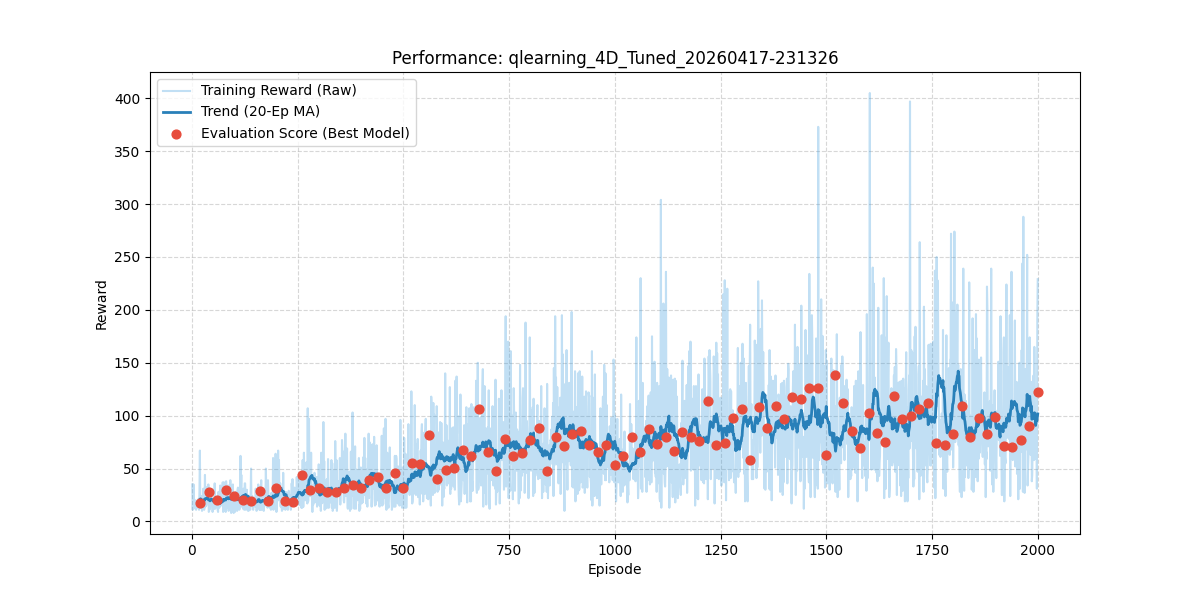

Source data for this figure (header and first rows):
episode, reward, length, epsilon, lr, eval_reward
1, 35.0, 36, 1.0, 0.03, 
2, 11.0, 12, 0.9986, 0.03, 
3, 20.0, 21, 0.9972, 0.03, 
4, 35.0, 36, 0.9959, 0.03, 
5, 22.0, 23, 0.9945, 0.03, 
6, 15.0, 16, 0.9931, 0.03, 
7, 17.0, 18, 0.9917, 0.03, 
8, 12.0, 13, 0.9904, 0.03, 
9, 20.0, 21, 0.989, 0.03, 
10, 11.0, 12, 0.9876, 0.03, 
11, 15.0, 16, 0.9863, 0.03, 
12, 13.0, 14, 0.9849, 0.03, 
13, 17.0, 18, 0.9835, 0.03, 
14, 19.0, 20, 0.9822, 0.03, 
15, 21.0, 22, 0.9808, 0.03, 
16, 21.0, 22, 0.9795, 0.03, 
17, 11.0, 12, 0.9781, 0.03, 
18, 29.0, 30, 0.9768, 0.03, 
19, 67.0, 68, 0.9754, 0.03, 
20, 13.0, 14, 0.9741, 0.03, 17.9
21, 13.0, 14, 0.9727, 0.03, 
22, 20.0, 21, 0.9714, 0.03, 
23, 24.0, 25, 0.97, 0.03, 
24, 10.0, 11, 0.9687, 0.03, 
25, 14.0, 15, 0.9674, 0.03, 
26, 14.0, 15, 0.966, 0.03, 
27, 31.0, 32, 0.9647, 0.03, 
28, 23.0, 24, 0.9634, 0.03, 
29, 11.0, 12, 0.962, 0.03, 
30, 13.0, 14, 0.9607, 0.03, 
31, 44.0, 45, 0.9594, 0.03, 
32, 14.0, 15, 0.958, 0.03, 
33, 22.0, 23, 0.9567, 0.03, 
34, 15.0, 16, 0.9554, 0.03, 
35, 25.0, 26, 0.9541, 0.03, 
36, 19.0, 20, 0.9528, 0.03, 
37, 33.0, 34, 0.9514, 0.03, 
38, 19.0, 20, 0.9501, 0.03, 
39, 35.0, 36, 0.9488, 0.03, 
40, 9.0, 10, 0.9475, 0.03, 28.2
41, 10.0, 11, 0.9462, 0.03, 
42, 16.0, 17, 0.9449, 0.03, 
43, 12.0, 13, 0.9436, 0.03, 
44, 16.0, 17, 0.9423, 0.03, 
45, 28.0, 29, 0.941, 0.03, 
46, 30.0, 31, 0.9397, 0.03, 
47, 22.0, 23, 0.9384, 0.03, 
48, 17.0, 18, 0.9371, 0.03, 
49, 9.0, 10, 0.9358, 0.03, 
50, 13.0, 14, 0.9345, 0.03, 
51, 17.0, 18, 0.9332, 0.03, 
52, 12.0, 13, 0.9319, 0.03, 
53, 15.0, 16, 0.9306, 0.03, 
54, 36.0, 37, 0.9293, 0.03, 
55, 12.0, 13, 0.9281, 0.03, 
56, 15.0, 16, 0.9268, 0.03, 
57, 17.0, 18, 0.9255, 0.03, 
58, 19.0, 20, 0.9242, 0.03, 
59, 18.0, 19, 0.9229, 0.03, 
60, 15.0, 16, 0.9217, 0.03, 20.1
... 1,940 more rows
